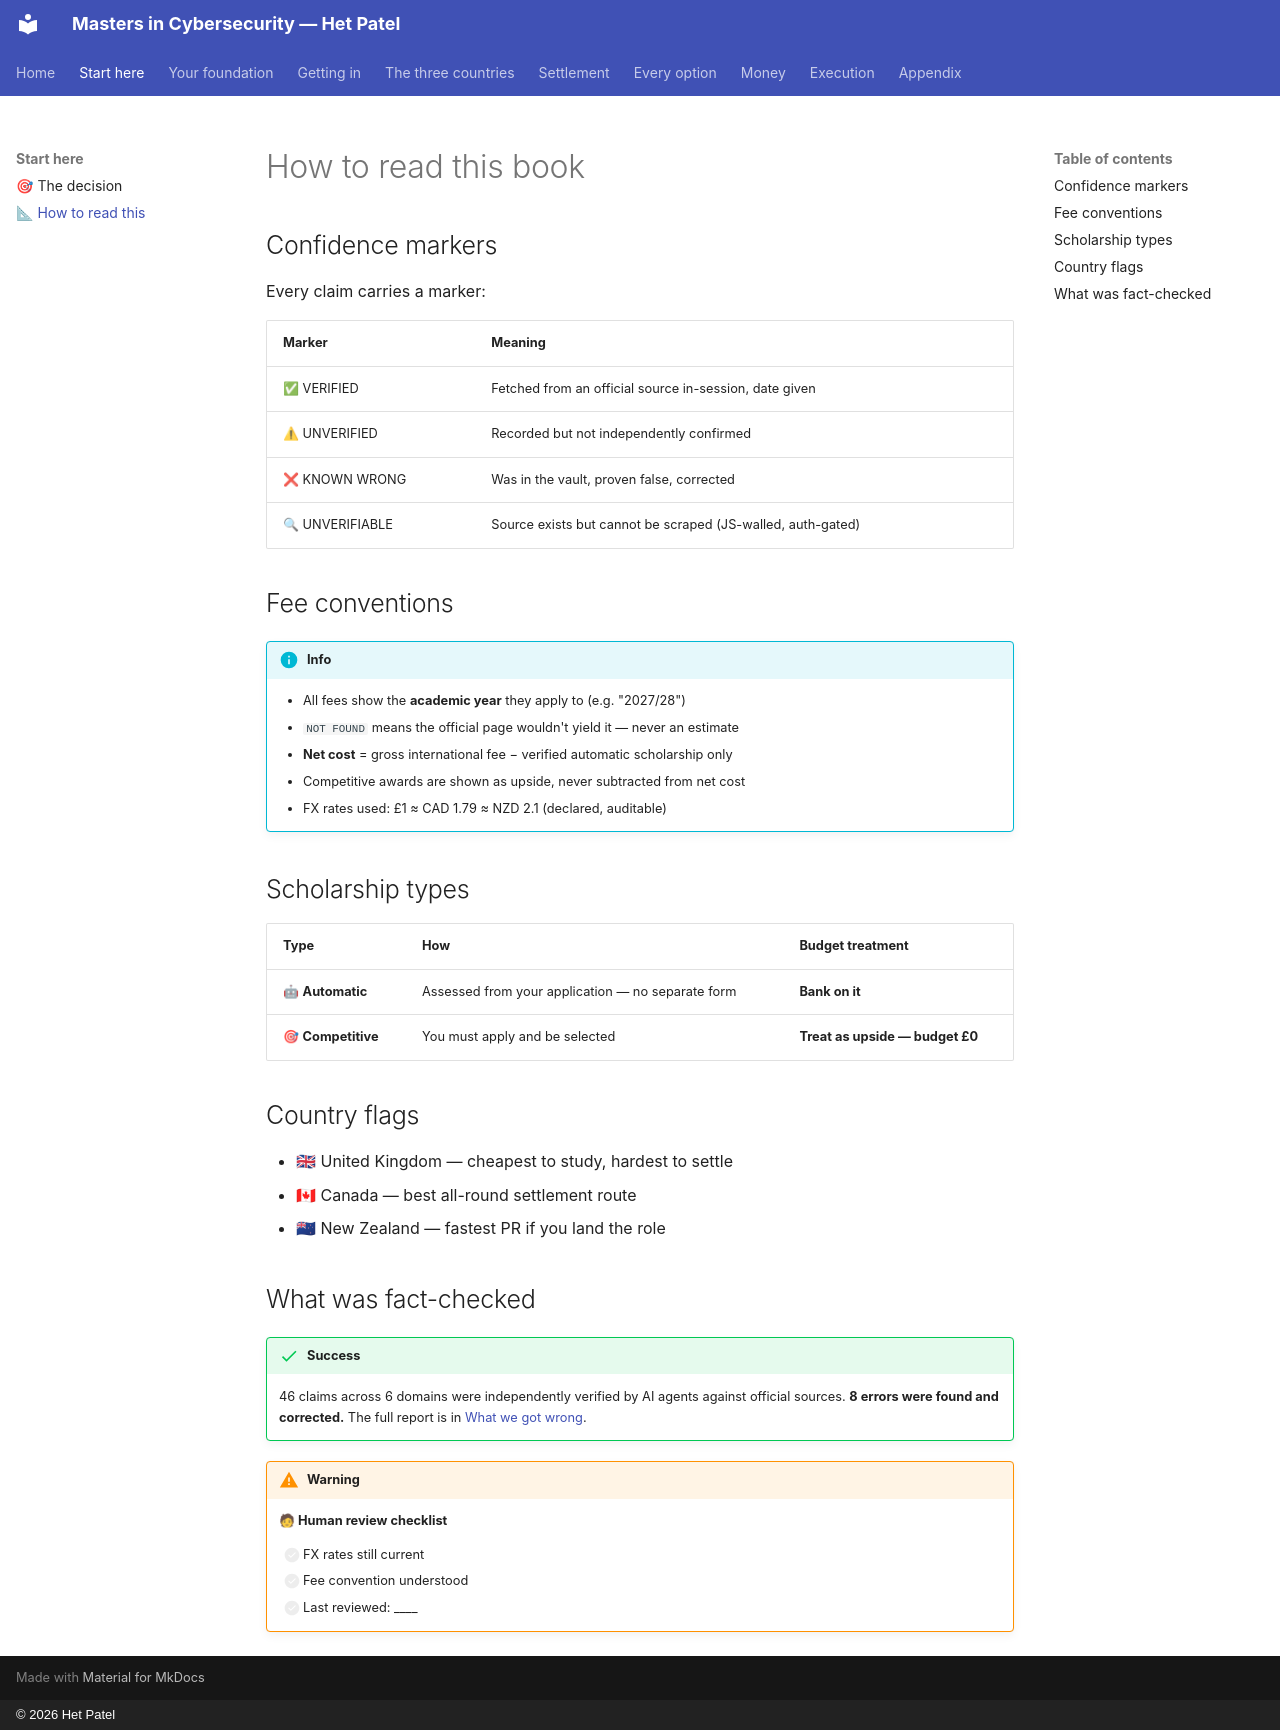

repository: hett-patell/masters-cybersecurity-gitbook · page: 00-introduction/how-to-use/index.html · generator: mkdocs · copyright: © 2026 Het Patel

# How to read this book

## Confidence markers

Every claim carries a marker:

| Marker           | Meaning                                                          |
| ---------------- | ---------------------------------------------------------------- |
| ✅ VERIFIED       | Fetched from an official source in-session, date given           |
| ⚠ UNVERIFIED    | Recorded but not independently confirmed                         |
| ❌ KNOWN WRONG    | Was in the vault, proven false, corrected                        |
| 🔍 UNVERIFIABLE  | Source exists but cannot be scraped (JS-walled, auth-gated)      |

## Fee conventions

!!! info
    * All fees show the **academic year** they apply to (e.g. "2027/28")
    * `NOT FOUND` means the official page wouldn't yield it — never an estimate
    * **Net cost** = gross international fee − verified automatic scholarship only
    * Competitive awards are shown as upside, never subtracted from net cost
    * FX rates used: £1 ≈ CAD 1.79 ≈ NZD 2.1 (declared, auditable)


## Scholarship types

| Type               | How                                                   | Budget treatment                         |
| ------------------ | ----------------------------------------------------- | ---------------------------------------- |
| 🤖 **Automatic**   | Assessed from your application — no separate form      | **Bank on it**                           |
| 🎯 **Competitive** | You must apply and be selected                         | **Treat as upside — budget £0**          |

## Country flags

* 🇬🇧 United Kingdom — cheapest to study, hardest to settle
* 🇨🇦 Canada — best all-round settlement route
* 🇳🇿 New Zealand — fastest PR if you land the role

## What was fact-checked

!!! success
    46 claims across 6 domains were independently verified by AI agents against official sources. **8 errors were found and corrected.** The full report is in [What we got wrong](../08-appendix/what-went-wrong.md).


!!! warning
    **🧑 Human review checklist**

    * [ ] FX rates still current
    * [ ] Fee convention understood
    * [ ] Last reviewed: ____
